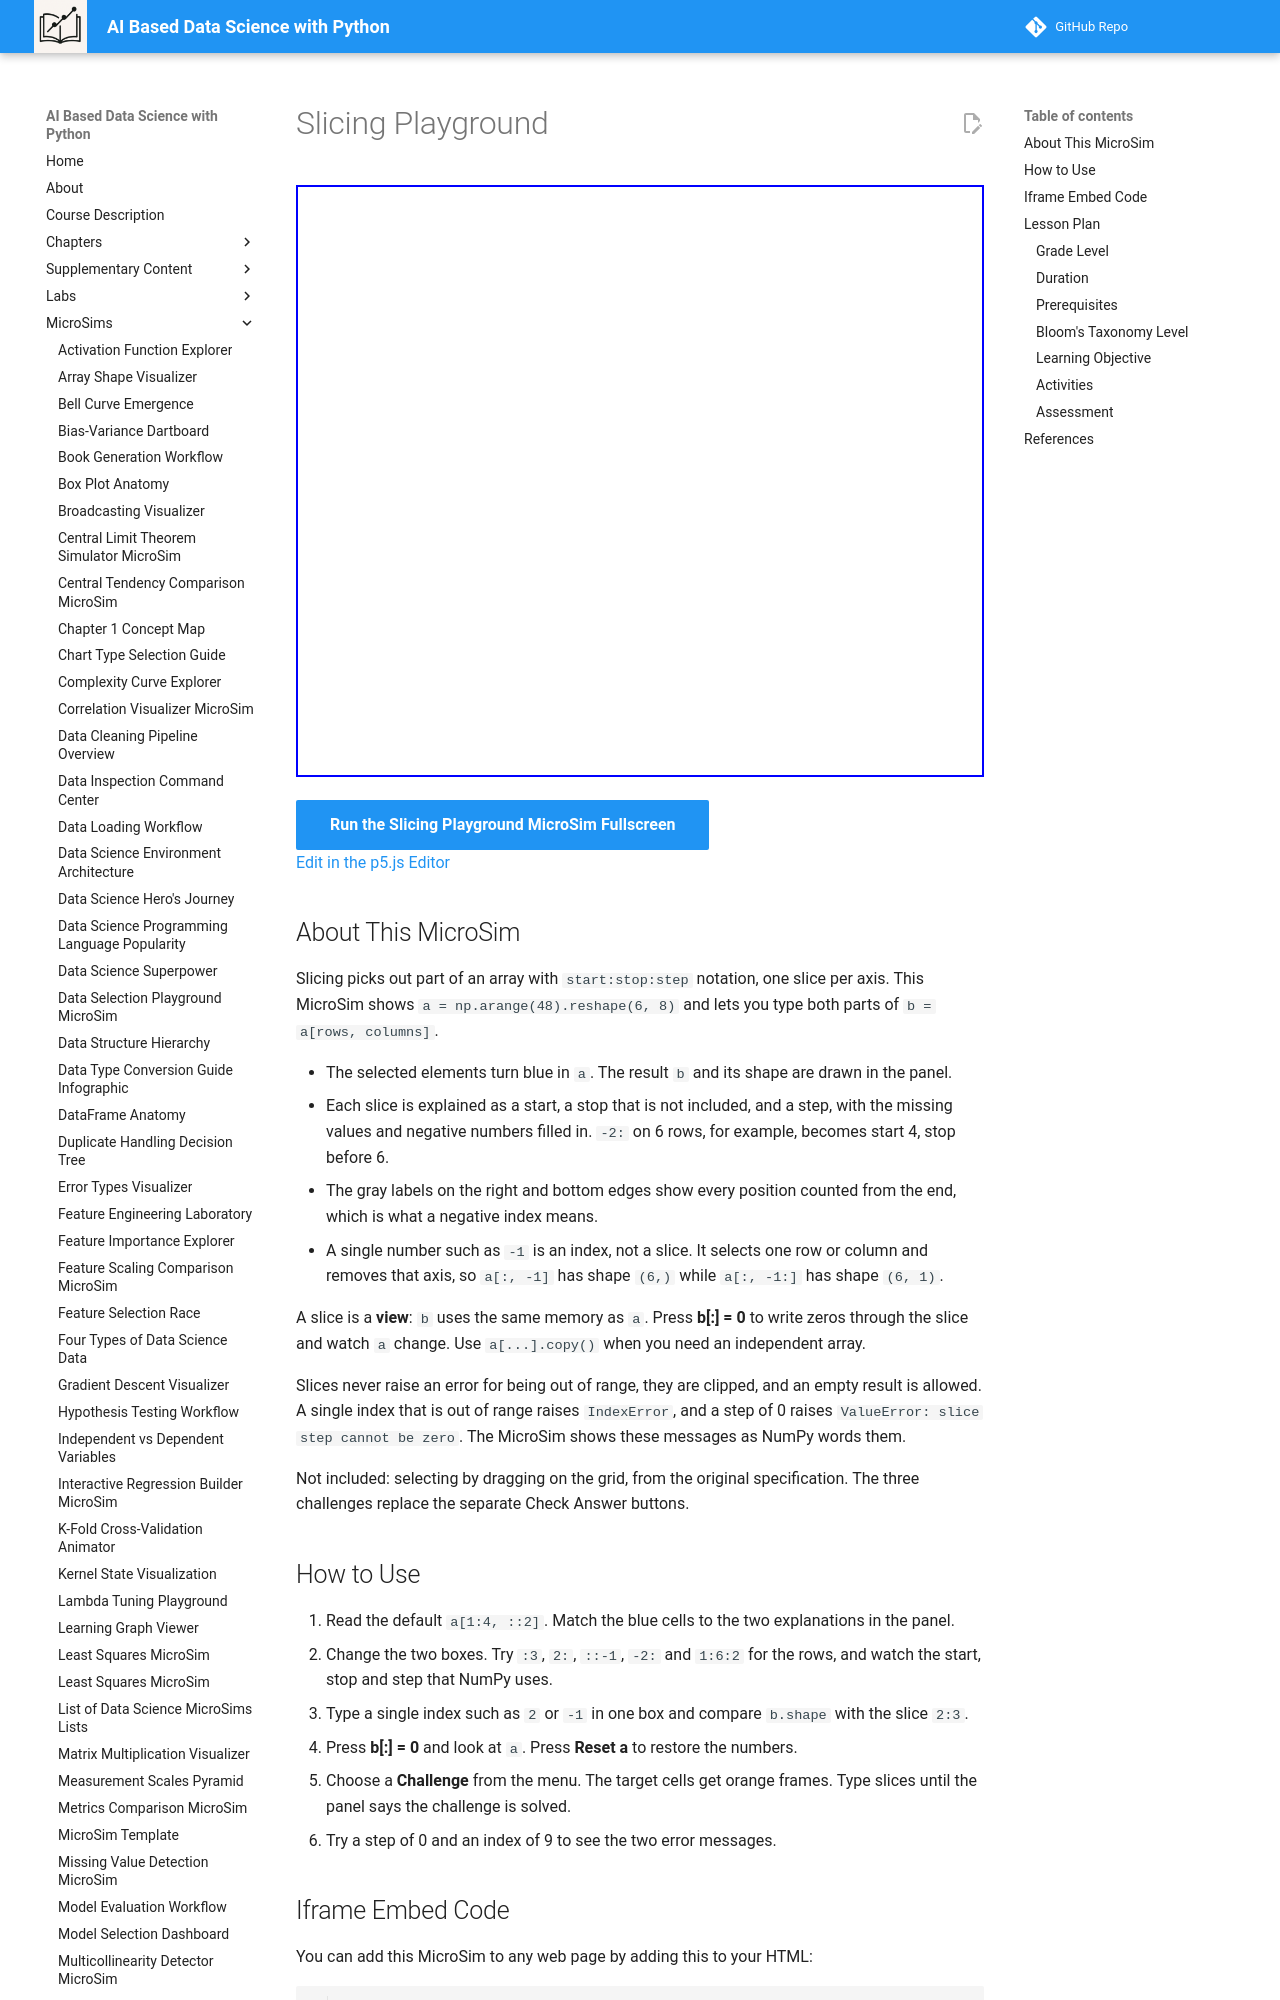

repository: dmccreary/data-science-course · page: sims/slicing-playground/index.html · generator: mkdocs

---
title: Slicing Playground
description: Type a row slice and a column slice for a 6 by 8 array to see which elements are selected, what shape the result has, and how a slice shares memory with the original array.
image: /sims/slicing-playground/slicing-playground.png
og:image: /sims/slicing-playground/slicing-playground.png
twitter:image: /sims/slicing-playground/slicing-playground.png
social:
   cards: false
quality_score: 0
---

# Slicing Playground

<iframe src="main.html" height="592" width="100%" scrolling="no"></iframe>

[Run the Slicing Playground MicroSim Fullscreen](./main.html){ .md-button .md-button--primary }
<br/>
[Edit in the p5.js Editor](https://editor.p5js.org/)

## About This MicroSim

Slicing picks out part of an array with `start:stop:step` notation, one slice per axis. This MicroSim shows `a = np.arange(48).reshape(6, 8)` and lets you type both parts of `b = a[rows, columns]`.

- The selected elements turn blue in `a`. The result `b` and its shape are drawn in the panel.
- Each slice is explained as a start, a stop that is not included, and a step, with the missing values and negative numbers filled in. `-2:` on 6 rows, for example, becomes start 4, stop before 6.
- The gray labels on the right and bottom edges show every position counted from the end, which is what a negative index means.
- A single number such as `-1` is an index, not a slice. It selects one row or column and removes that axis, so `a[:, -1]` has shape `(6,)` while `a[:, -1:]` has shape `(6, 1)`.

A slice is a **view**: `b` uses the same memory as `a`. Press **b[:] = 0** to write zeros through the slice and watch `a` change. Use `a[...].copy()` when you need an independent array.

Slices never raise an error for being out of range, they are clipped, and an empty result is allowed. A single index that is out of range raises `IndexError`, and a step of 0 raises `ValueError: slice step cannot be zero`. The MicroSim shows these messages as NumPy words them.

Not included: selecting by dragging on the grid, from the original specification. The three challenges replace the separate Check Answer buttons.
